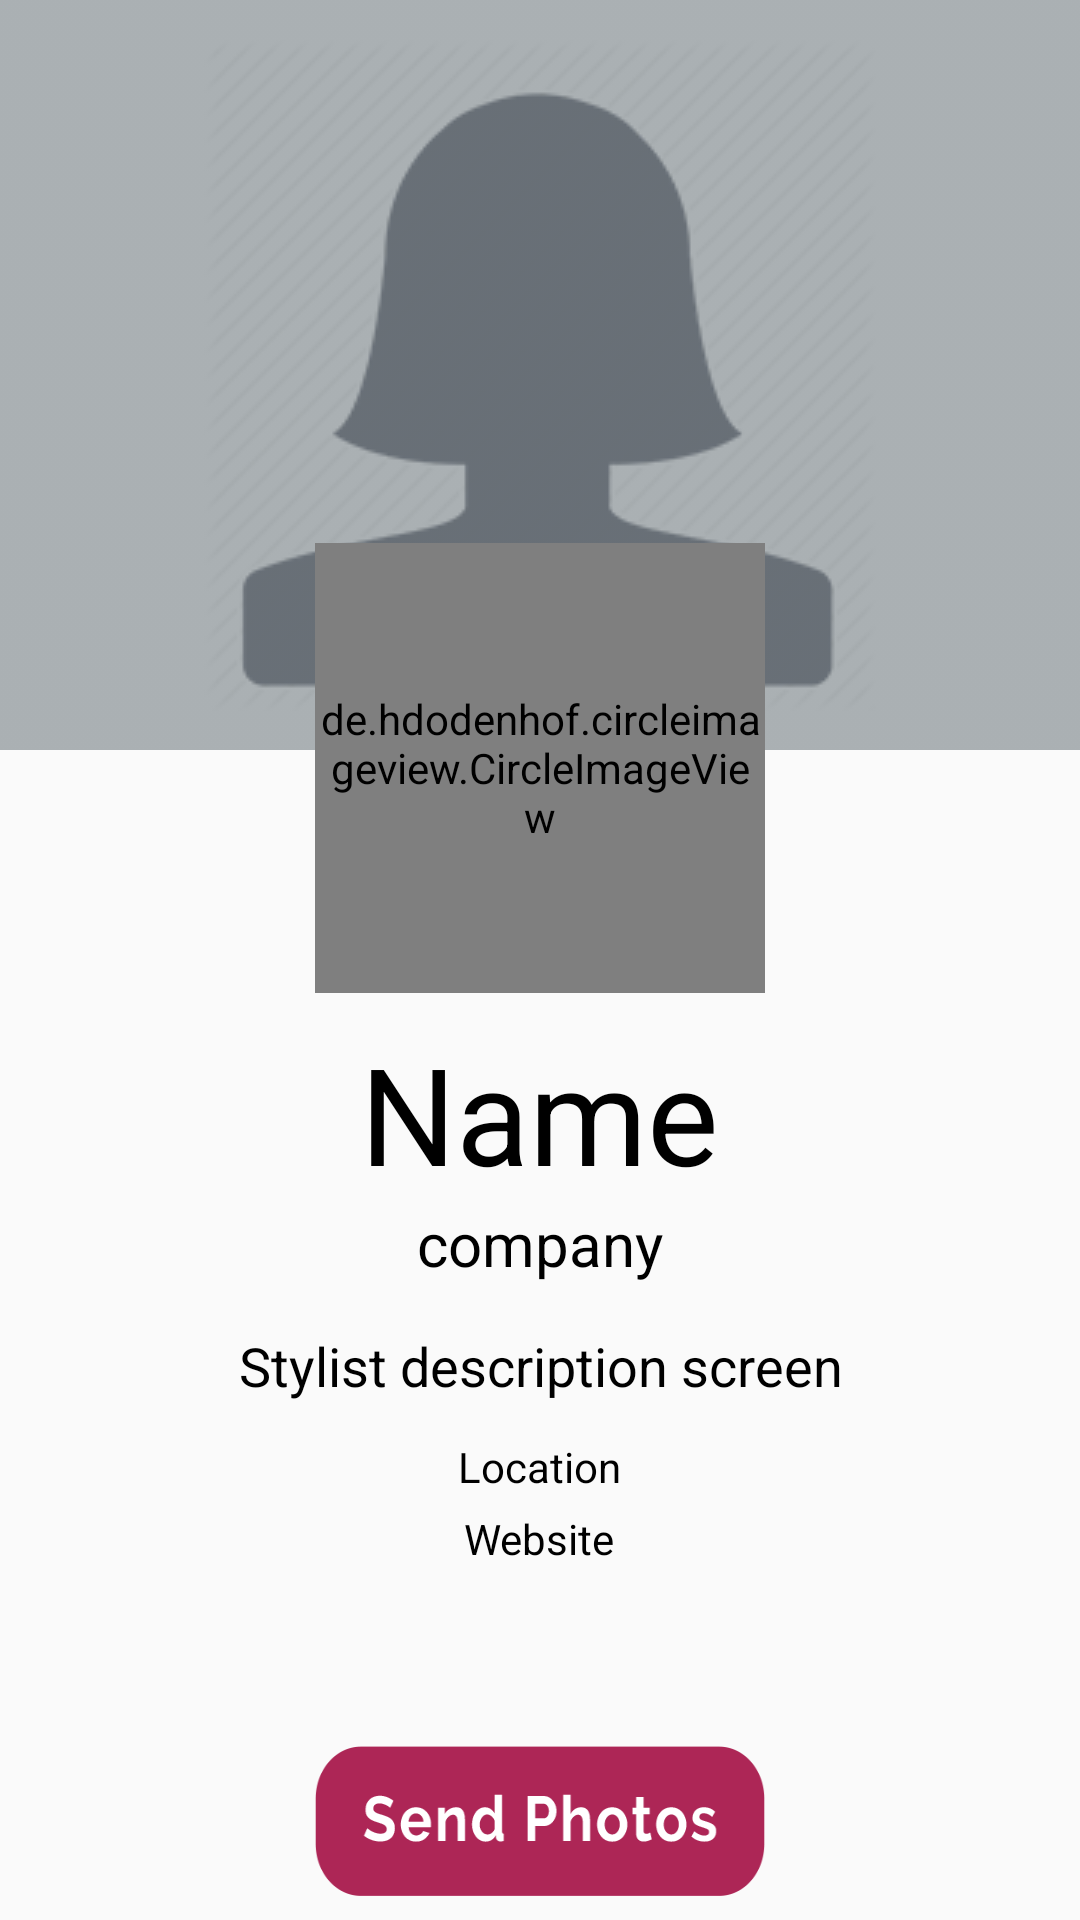

Produce the Android XML layout that renders to this screen, including the resource entries it uses.
<!-- AndroidManifest.xml: application theme MMBAppTheme -->
<!-- res/layout/frag_stylist_details.xml -->
<?xml version="1.0" encoding="utf-8"?>
<LinearLayout xmlns:android="http://schemas.android.com/apk/res/android"
    android:layout_width="match_parent"
    android:layout_height="match_parent"
    android:orientation="vertical">

    <LinearLayout
        android:layout_width="match_parent"
        android:layout_height="match_parent"
        android:orientation="vertical">

        <ScrollView
            android:id="@+id/scrollView"
            android:layout_width="match_parent"
            android:layout_height="match_parent"
            android:layout_weight="1">

            <LinearLayout
                android:layout_width="match_parent"
                android:layout_height="match_parent"
                android:orientation="vertical">

                <FrameLayout
                    android:layout_width="match_parent"
                    android:layout_height="wrap_content"
                    android:orientation="vertical">

                    <ImageView
                        android:id="@+id/stylistImageInDetailsScreen"
                        android:layout_width="match_parent"
                        android:layout_height="250dp"
                        android:scaleType="center"
                        android:src="@drawable/female_icon"/>

                    <ImageView
                        android:id="@+id/greyLayerInDetailsScreen"
                        android:layout_width="match_parent"
                        android:layout_height="250dp"
                        android:scaleType="center"
                        android:src="@drawable/grey_layer"/>


                    <de.hdodenhof.circleimageview.CircleImageView
                        android:id="@+id/stylistCircularProfileImageInStylistDetailsScreen"
                        android:layout_width="150dp"
                        android:layout_height="150dp"
                        android:layout_gravity="center_horizontal|bottom"
                        android:layout_marginTop="181dp"
                        android:src="@drawable/amsterdam" />
                </FrameLayout>

                <TextView
                    android:id="@+id/stylistNameInDetailsScreen"
                    android:layout_width="wrap_content"
                    android:layout_height="wrap_content"
                    android:layout_gravity="center_horizontal"
                    android:layout_marginTop="10dp"
                    android:text="Name"
                    android:textColor="@color/stylist_details_color"
                    android:textSize="45sp" />

                <TextView
                    android:id="@+id/companyInDetailsScreen"
                    android:layout_width="wrap_content"
                    android:layout_height="wrap_content"
                    android:layout_gravity="center_horizontal"
                    android:text="company"
                    android:textColor="@color/stylist_details_color"
                    android:textSize="20sp" />

                <TextView
                    android:id="@+id/descriptionInDetailsScreen"
                    android:layout_width="wrap_content"
                    android:layout_height="wrap_content"
                    android:layout_gravity="center_horizontal"
                    android:layout_marginTop="15dp"
                    android:gravity="center"
                    android:text="Stylist description screen"
                    android:textAppearance="?android:attr/textAppearanceMedium"
                    android:textColor="@color/stylist_details_color" />


                <TextView
                    android:id="@+id/locationInDetailsScreen"
                    android:layout_width="wrap_content"
                    android:layout_height="wrap_content"
                    android:layout_gravity="center_horizontal"
                    android:layout_marginTop="12dp"
                    android:text="Location"
                    android:textColor="@color/stylist_details_color" />

                <TextView
                    android:id="@+id/websiteInDetailsScreen"
                    android:layout_width="wrap_content"
                    android:layout_height="wrap_content"
                    android:layout_gravity="center_horizontal"
                    android:layout_marginTop="5dp"
                    android:text="Website"
                    android:textColor="@color/stylist_details_color" />


            </LinearLayout>
        </ScrollView>

        <LinearLayout
            android:layout_width="wrap_content"
            android:layout_height="match_parent"
            android:layout_gravity="center"
            android:layout_weight="10"
            android:orientation="vertical">

            <Button
                android:id="@+id/goToChatScreen"
                android:layout_width="150dp"
                android:layout_height="50dp"
                android:layout_gravity="center"
                android:background="@drawable/send_photos_button"
                 />
        </LinearLayout>

    </LinearLayout>

</LinearLayout>
<!-- resources referenced by this layout -->
<resources>
  <color name="stylist_details_color">#000000</color>
  <!-- drawable amsterdam: jpg bitmap (drawable, 303956 bytes) -->
  <!-- drawable female_icon: png bitmap (drawable, 25708 bytes) -->
  <!-- drawable grey_layer: png bitmap (drawable, 292 bytes) -->
  <!-- drawable send_photos_button: png bitmap (drawable, 4199 bytes) -->
  <style name="MMBAppTheme" parent="Theme.AppCompat.Light.NoActionBar">
          
          <item name="android:windowNoTitle">true</item>
          <item name="windowActionBar">false</item>
          <item name="colorPrimary">@color/md_pink_600</item>
          <item name="colorPrimaryDark">@color/md_pink_600</item>
          <item name="colorAccent">@color/md_pink_600</item>
      </style>
</resources>
